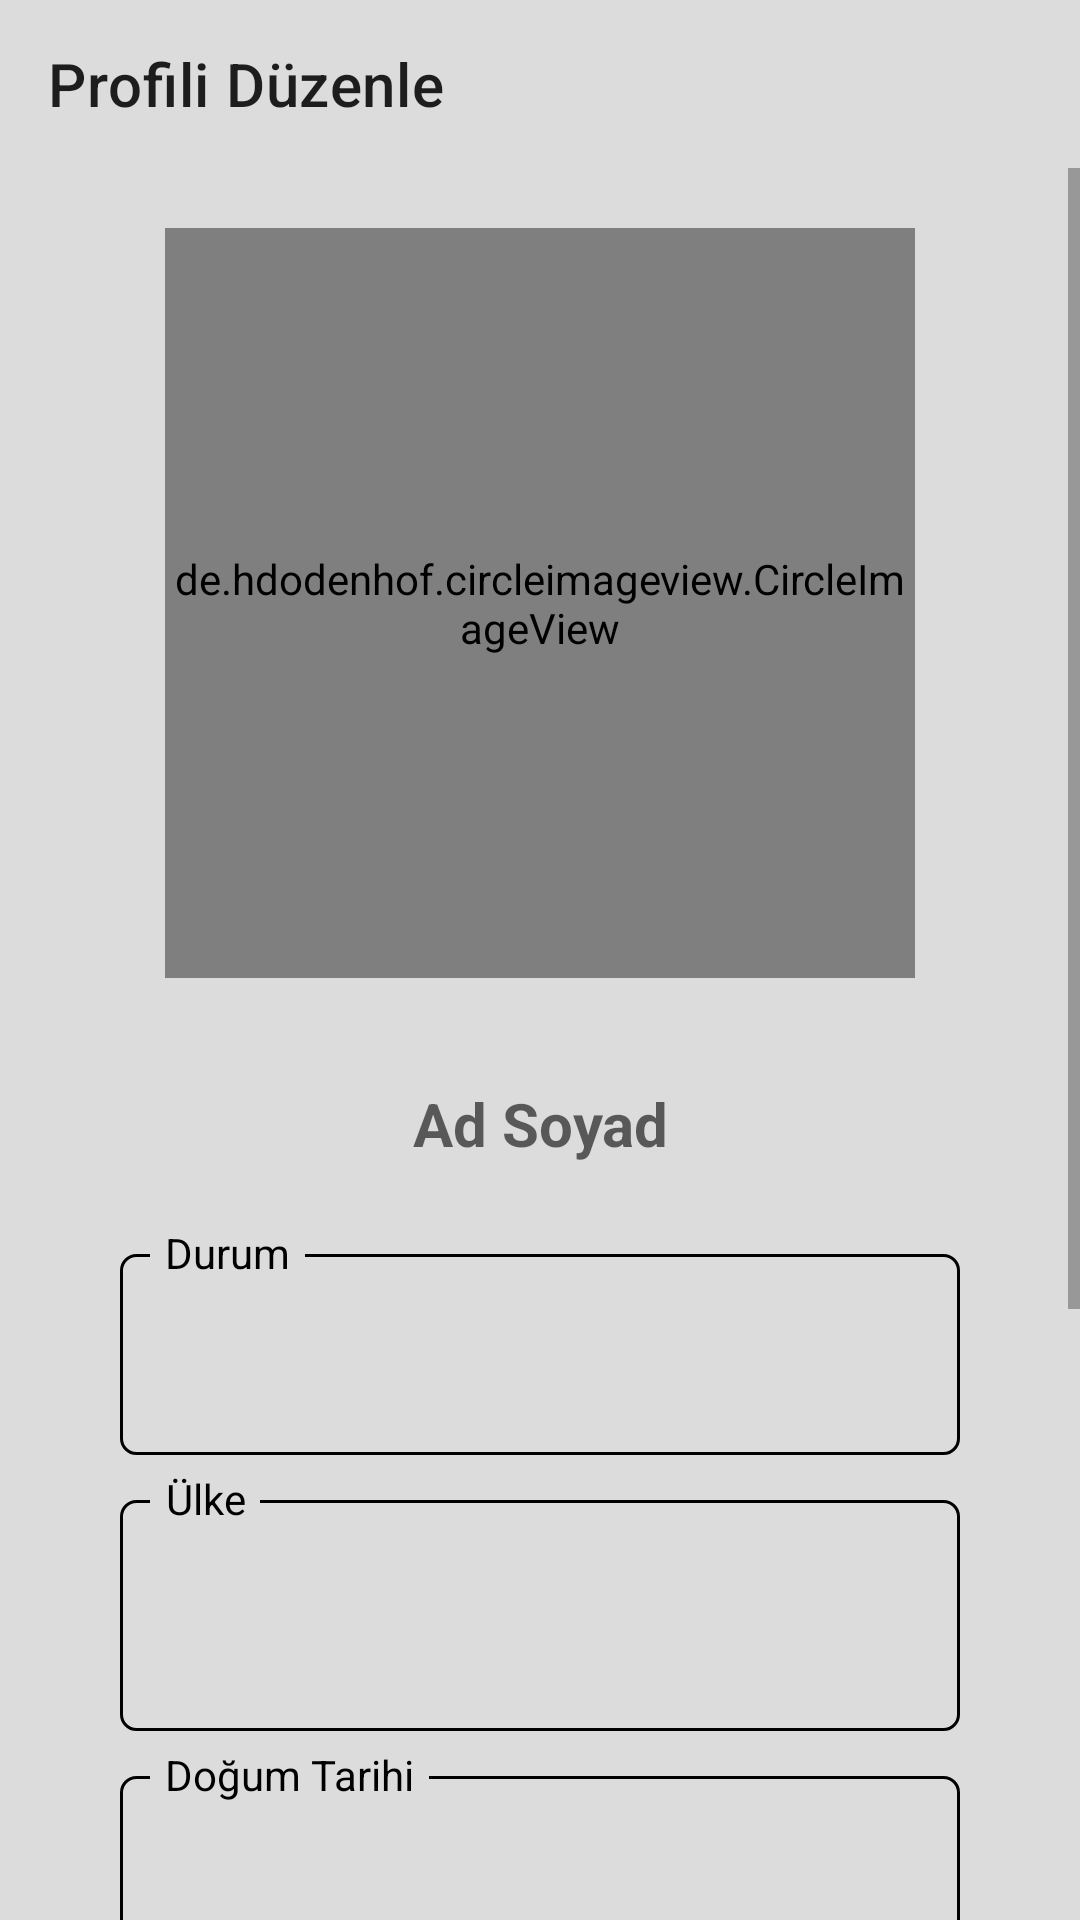

Produce the Android XML layout that renders to this screen, including the resource entries it uses.
<!-- AndroidManifest.xml: application theme Theme.XCode -->
<!-- res/layout/activity_settings.xml -->
<?xml version="1.0" encoding="utf-8"?>
<RelativeLayout
    xmlns:android="http://schemas.android.com/apk/res/android"
    xmlns:app="http://schemas.android.com/apk/res-auto"
    xmlns:tools="http://schemas.android.com/tools"
    android:layout_width="match_parent"
    android:layout_height="match_parent"
    android:background="#DCDCDC"
    android:clickable="true"
    android:focusableInTouchMode="true"
    tools:context=".SettingsActivity">

    <androidx.appcompat.widget.Toolbar
        android:id="@+id/acc_settings_toolbar"
        layout="@layout/bar_layout"
        android:layout_width="match_parent"
        android:layout_height="?attr/actionBarSize"
        app:title="Profili Düzenle" />

    <View
        android:layout_below="@+id/acc_settings_toolbar"
        android:background="@drawable/login"
        android:layout_width="match_parent"
        android:layout_height="2dp" />

    <ScrollView
        android:layout_width="match_parent"
        android:layout_height="match_parent"
        android:layout_alignParentStart="true"
        android:layout_below="@+id/acc_settings_toolbar">

        <RelativeLayout
            android:layout_width="match_parent"
            android:layout_height="match_parent">

            <de.hdodenhof.circleimageview.CircleImageView
                android:id="@+id/acc_settings_pp"
                android:layout_width="250dp"
                android:layout_height="250dp"
                android:layout_alignParentTop="true"
                android:layout_centerHorizontal="true"
                android:layout_marginVertical="20dp"
                app:civ_border_color="@color/cardview_dark_background"
                app:civ_border_width="2dp"
                android:src="@drawable/profile">
            </de.hdodenhof.circleimageview.CircleImageView>

            <TextView
                android:id="@+id/acc_settings_name"
                android:layout_width="wrap_content"
                android:layout_height="wrap_content"
                android:layout_below="@+id/acc_settings_pp"
                android:layout_centerHorizontal="true"
                android:hint="Ad Soyad"
                android:textAlignment="center"
                android:padding="15dp"
                android:textColor="@color/black"
                android:textSize="20sp"
                android:textStyle="bold">
            </TextView>

            <RelativeLayout
                android:id="@+id/acc_settings_statusarea"
                android:layout_width="match_parent"
                android:layout_height="wrap_content"
                android:layout_below="@+id/acc_settings_name"
                android:layout_marginTop="5dp">
                <EditText
                    android:id="@+id/acc_settings_status"
                    android:layout_width="match_parent"
                    android:layout_height="wrap_content"
                    android:layout_marginHorizontal="40dp"
                    android:gravity="center"
                    android:layout_marginTop="10dp"
                    android:background="@drawable/button_round_corner"
                    android:padding="20dp"
                    android:inputType="textCapSentences"
                    android:textColor="@color/black"
                    android:textSize="20sp"
                    android:textStyle="bold">

                </EditText>


                <TextView
                    android:layout_width="wrap_content"
                    android:layout_height="wrap_content"
                    android:layout_marginLeft="50dp"
                    android:background="#DCDCDC"
                    android:gravity="center"
                    android:paddingLeft="5dp"
                    android:paddingRight="5dp"
                    android:text="Durum"
                    android:textColor="@color/black"/>

            </RelativeLayout>


            <RelativeLayout
                android:id="@+id/acc_settings_countryarea"
                android:layout_width="match_parent"
                android:layout_height="wrap_content"
                android:layout_below="@+id/acc_settings_statusarea"
                android:layout_marginTop="5dp">
                <EditText
                    android:id="@+id/acc_settings_counrty"
                    android:layout_width="match_parent"
                    android:layout_height="wrap_content"
                    android:gravity="center"
                    android:layout_marginHorizontal="40dp"
                    android:layout_marginTop="10dp"
                    android:background="@drawable/button_round_corner"
                    android:padding="25dp"
                    android:textColor="@color/black"
                    android:inputType="textCapWords"
                    android:textSize="20sp"
                    android:textStyle="bold">
                </EditText>
                <TextView
                    android:layout_width="wrap_content"
                    android:layout_height="wrap_content"
                    android:layout_marginLeft="50dp"
                    android:background="#DCDCDC"
                    android:gravity="center"
                    android:paddingLeft="5dp"
                    android:paddingRight="5dp"
                    android:text="Ülke"
                    android:textColor="@color/black"/>
            </RelativeLayout>
            <RelativeLayout
                android:id="@+id/acc_settings_cakedayarea"
                android:layout_width="match_parent"
                android:layout_height="wrap_content"
                android:layout_below="@+id/acc_settings_countryarea"
                android:layout_marginTop="5dp">
                <EditText
                    android:id="@+id/acc_settings_birth"
                    android:layout_width="match_parent"
                    android:layout_height="wrap_content"
                    android:gravity="center"
                    android:layout_marginHorizontal="40dp"
                    android:layout_marginTop="10dp"
                    android:background="@drawable/button_round_corner"
                    android:padding="25dp"
                    android:textColor="@color/black"
                    android:inputType="date"
                    android:focusable="false"
                    android:textSize="20sp"
                    android:textStyle="bold">
                </EditText>

                <TextView
                    android:layout_width="wrap_content"
                    android:layout_height="wrap_content"
                    android:layout_marginLeft="50dp"
                    android:background="#DCDCDC"
                    android:gravity="center"
                    android:paddingLeft="5dp"
                    android:paddingRight="5dp"
                    android:text="Doğum Tarihi"
                    android:textColor="@color/black"/>

            </RelativeLayout>



            <RelativeLayout
                android:id="@+id/acc_settings_genderarea"
                android:layout_width="match_parent"
                android:layout_height="wrap_content"
                android:layout_below="@+id/acc_settings_cakedayarea"
                android:layout_marginTop="5dp">
                <EditText
                    android:id="@+id/acc_settings_gender"
                    android:layout_width="match_parent"
                    android:layout_height="wrap_content"
                    android:gravity="center"
                    android:layout_marginHorizontal="40dp"
                    android:layout_marginTop="10dp"
                    android:background="@drawable/button_round_corner"
                    android:padding="25dp"
                    android:textColor="@color/black"
                    android:textSize="20sp"
                    android:textStyle="bold">
                </EditText>

                <TextView
                    android:layout_width="wrap_content"
                    android:layout_height="wrap_content"
                    android:layout_marginLeft="50dp"
                    android:background="#DCDCDC"
                    android:gravity="center"
                    android:paddingLeft="5dp"
                    android:paddingRight="5dp"
                    android:text="Cinsiyet"
                    android:textColor="@color/black"/>

            </RelativeLayout>

            <RelativeLayout
                android:id="@+id/acc_settings_relationstatusarea"
                android:layout_width="match_parent"
                android:layout_height="wrap_content"
                android:layout_below="@+id/acc_settings_genderarea"
                android:layout_marginTop="5dp">
                <EditText
                    android:id="@+id/acc_settings_relationstatus"
                    android:layout_width="match_parent"
                    android:layout_height="wrap_content"
                    android:gravity="center"
                    android:layout_marginHorizontal="40dp"
                    android:layout_marginTop="10dp"
                    android:background="@drawable/button_round_corner"
                    android:padding="25dp"
                    android:textColor="@color/black"
                    android:textSize="20sp"
                    android:textStyle="bold">
                </EditText>

                <TextView
                    android:layout_width="wrap_content"
                    android:layout_height="wrap_content"
                    android:layout_marginLeft="50dp"
                    android:background="#DCDCDC"
                    android:gravity="center"
                    android:paddingLeft="5dp"
                    android:paddingRight="5dp"
                    android:text="İlişki Durumu"
                    android:textColor="@color/black"/>

            </RelativeLayout>

            <Button
                android:id="@+id/acc_settings_updatebttn"
                android:layout_width="wrap_content"
                android:layout_height="50dp"
                android:layout_below="@id/acc_settings_relationstatusarea"
                android:layout_centerHorizontal="true"
                android:text="Güncelle"
                android:layout_margin="25dp"
                android:background="@drawable/button"
                android:textStyle="bold"
                ></Button>



        </RelativeLayout>
    </ScrollView>

</RelativeLayout>
<!-- res/layout/bar_layout.xml (included above) -->
<?xml version="1.0" encoding="utf-8"?>
<Toolbar xmlns:android="http://schemas.android.com/apk/res/android"
    android:layout_width="match_parent" android:layout_height="wrap_content"
    android:background="@color/black"
    >
</Toolbar>
<!-- resources referenced by this layout -->
<resources>
  <color name="black">#FF000000</color>
  <!-- drawable button (drawable) -->
  <?xml version="1.0" encoding="utf-8"?>
  <shape xmlns:android="http://schemas.android.com/apk/res/android">
      <solid android:color="@color/secondarcolor"/>
      <corners android:radius="30dp"/>
  </shape>
  <!-- drawable button_round_corner (drawable) -->
  <?xml version="1.0" encoding="utf-8"?>
  <shape xmlns:android="http://schemas.android.com/apk/res/android"
      android:shape="rectangle">
  
      <stroke
          android:color="@color/black"
          android:width="1dp"/>
  
      <corners android:radius="5dp"/>
  
  </shape>
  <style name="Theme.XCode" parent="Theme.MaterialComponents.DayNight.NoActionBar">
          
          <item name="colorPrimary">@color/primcolor</item>
          <item name="colorPrimaryVariant">@color/secondarcolor</item>
          <item name="colorOnPrimary">@color/creamy</item>
          
          <item name="colorSecondary">@color/teal_200</item>
          <item name="colorSecondaryVariant">@color/teal_700</item>
          <item name="colorOnSecondary">@color/black</item>
          
          <item name="android:statusBarColor" tools:targetApi="l">?attr/colorPrimaryVariant</item>
          
      </style>
  <color name="secondarcolor">#DCDCDC</color>
  <color name="primcolor">#A0A0A0</color>
  <color name="creamy">#FFFFFFFF</color>
  <color name="teal_200">#FF03DAC5</color>
  <color name="teal_700">#FF018786</color>
</resources>
